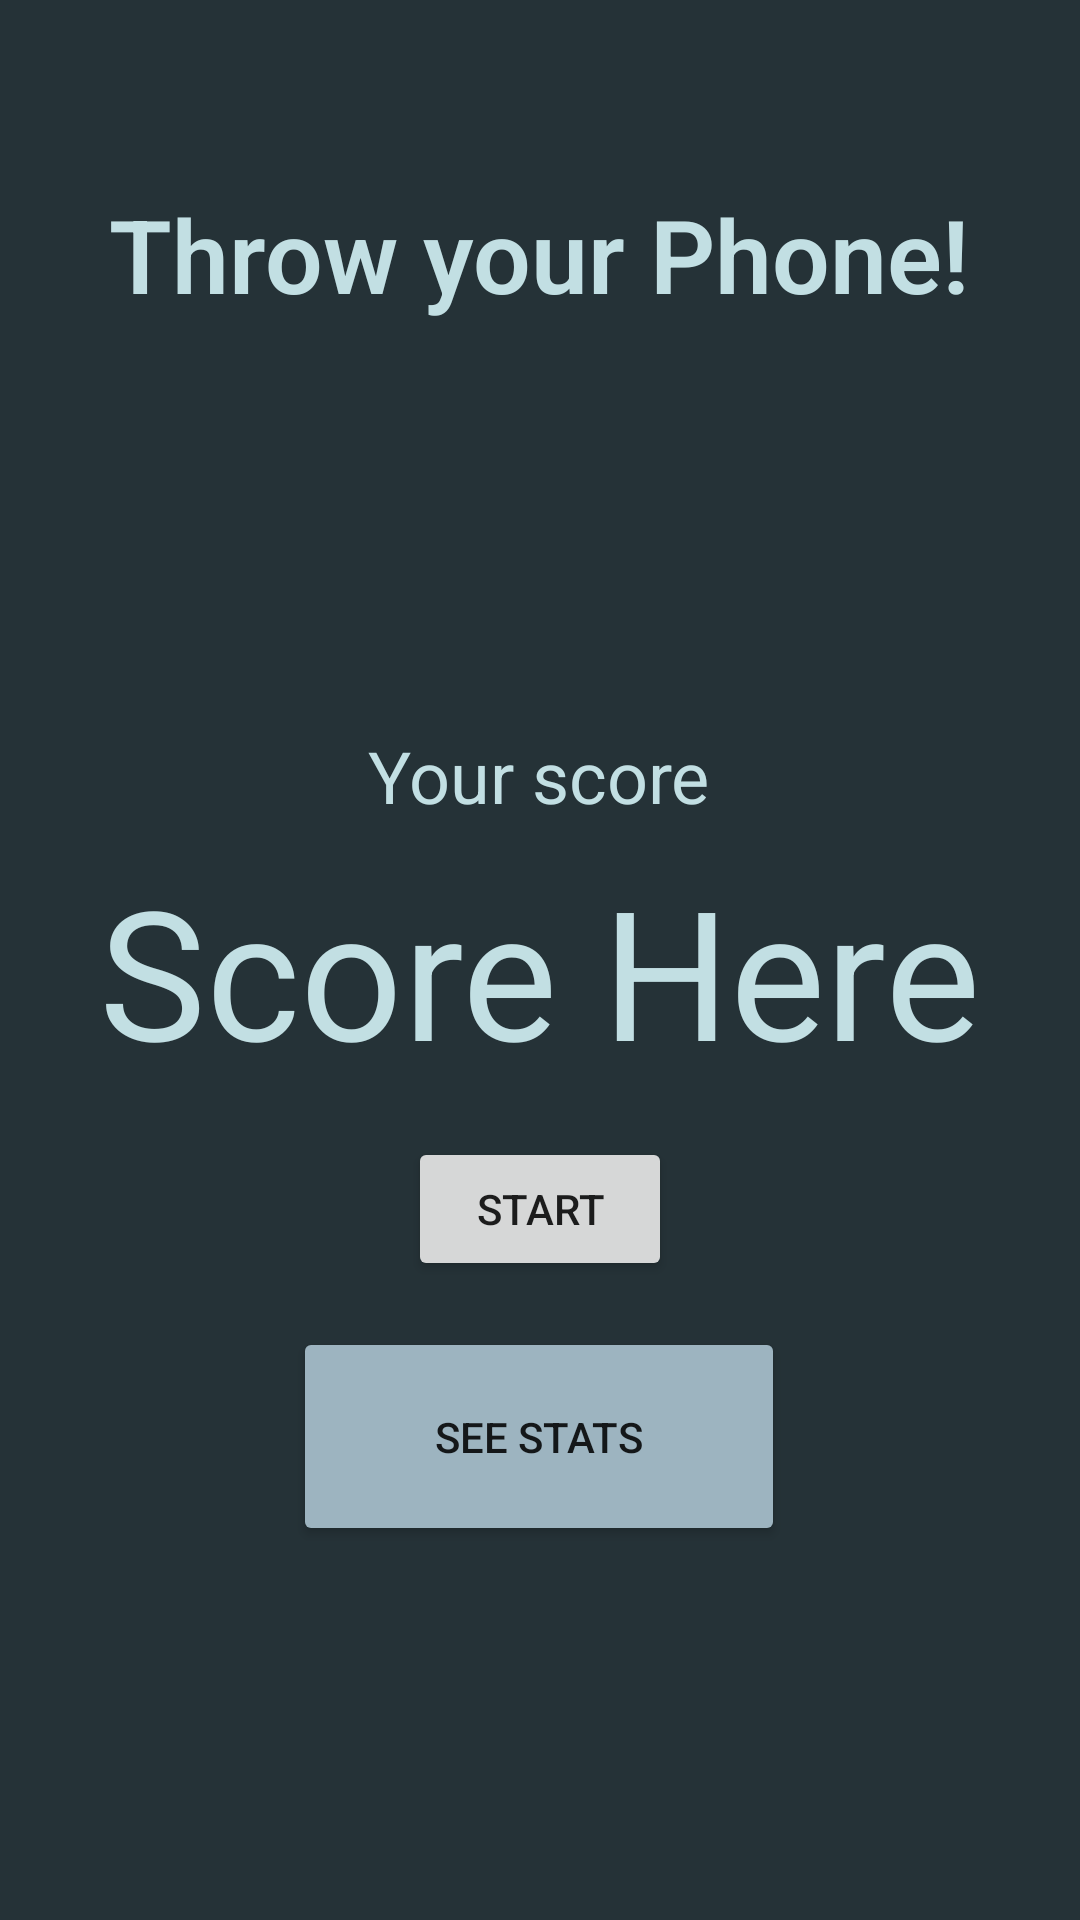

Write the Android layout XML for this screen, with the resource values it uses.
<!-- AndroidManifest.xml: application theme Theme.ThrowPhone -->
<!-- res/layout/activity_main.xml -->
<?xml version="1.0" encoding="utf-8"?>
<androidx.constraintlayout.widget.ConstraintLayout xmlns:android="http://schemas.android.com/apk/res/android"
    xmlns:app="http://schemas.android.com/apk/res-auto"
    xmlns:tools="http://schemas.android.com/tools"
    android:layout_width="match_parent"
    android:layout_height="match_parent"
    tools:context=".MainActivity"
    android:background="#253237">



    <TextView
        android:id="@+id/Title"
        android:layout_width="wrap_content"
        android:layout_height="wrap_content"
        android:fontFamily="sans-serif-light"
        android:text="Throw your Phone!"
        android:textSize="34sp"
        android:textStyle="bold"
        android:textColor="#C2DFE3"
        app:layout_constraintBottom_toBottomOf="parent"
        app:layout_constraintEnd_toEndOf="parent"
        app:layout_constraintHorizontal_bias="0.496"
        app:layout_constraintStart_toStartOf="parent"
        app:layout_constraintTop_toTopOf="parent"
        app:layout_constraintVertical_bias="0.104" />

    <Button
        android:id="@+id/buttonStat"
        android:layout_width="164dp"
        android:layout_height="73dp"
        android:backgroundTint="#9DB4C0"
        android:text="See Stats"
        app:layout_constraintBottom_toBottomOf="parent"
        app:layout_constraintEnd_toEndOf="parent"
        app:layout_constraintHorizontal_bias="0.498"
        app:layout_constraintStart_toStartOf="parent"
        app:layout_constraintTop_toBottomOf="@+id/Title"
        app:layout_constraintVertical_bias="0.729" />

    <TextView
        android:id="@+id/ScoreHere"
        android:layout_width="wrap_content"
        android:layout_height="wrap_content"
        android:text="Score Here"
        android:textColor="#C2DFE3"
        android:textSize="60sp"
        app:layout_constraintBottom_toTopOf="@+id/buttonStat"
        app:layout_constraintEnd_toEndOf="parent"
        app:layout_constraintHorizontal_bias="0.498"
        app:layout_constraintStart_toStartOf="parent"
        app:layout_constraintTop_toBottomOf="@+id/totalDistanceTXT"
        app:layout_constraintVertical_bias="0.099" />

    <TextView
        android:id="@+id/totalDistanceTXT"
        android:layout_width="wrap_content"
        android:layout_height="wrap_content"
        android:text="Your score"
        android:textColor="#C2DFE3"
        android:textSize="24sp"
        app:layout_constraintBottom_toTopOf="@+id/buttonStat"
        app:layout_constraintEnd_toEndOf="parent"
        app:layout_constraintHorizontal_bias="0.498"
        app:layout_constraintStart_toStartOf="parent"
        app:layout_constraintTop_toBottomOf="@+id/Title"
        app:layout_constraintVertical_bias="0.446" />

    <Button
        android:id="@+id/buttonStart"
        android:layout_width="wrap_content"
        android:layout_height="wrap_content"
        android:text="Start"
        app:layout_constraintBottom_toTopOf="@+id/buttonStat"
        app:layout_constraintEnd_toEndOf="parent"
        app:layout_constraintStart_toStartOf="parent"
        app:layout_constraintTop_toBottomOf="@+id/ScoreHere" />

    <ImageView
        android:id="@+id/imageView2"
        android:layout_width="130dp"
        android:layout_height="130dp"
        app:layout_constraintEnd_toEndOf="parent"
        app:layout_constraintHorizontal_bias="0.498"
        app:layout_constraintStart_toStartOf="parent"
        app:layout_constraintTop_toBottomOf="@+id/Title"
        app:layout_constraintVertical_bias="0.562" />

</androidx.constraintlayout.widget.ConstraintLayout>
<!-- resources referenced by this layout -->
<resources>
  <style name="Theme.ThrowPhone" parent="Theme.MaterialComponents.DayNight.DarkActionBar">
          
          <item name="colorPrimary">@color/purple_500</item>
          <item name="colorPrimaryVariant">@color/purple_700</item>
          <item name="colorOnPrimary">@color/white</item>
          
          <item name="colorSecondary">@color/teal_200</item>
          <item name="colorSecondaryVariant">@color/teal_700</item>
          <item name="colorOnSecondary">@color/black</item>
          
          <item name="android:statusBarColor">?attr/colorPrimaryVariant</item>
          
      </style>
  <!-- not gathered from this repository: default colours our renderer supplied (Android Studio template values) -->
  <color name="purple_500">#FF6200EE</color>
  <color name="purple_700">#FF3700B3</color>
  <color name="teal_200">#FF03DAC5</color>
  <color name="teal_700">#FF018786</color>
  <color name="black">#FF000000</color>
  <color name="white">#FFFFFFFF</color>
</resources>
